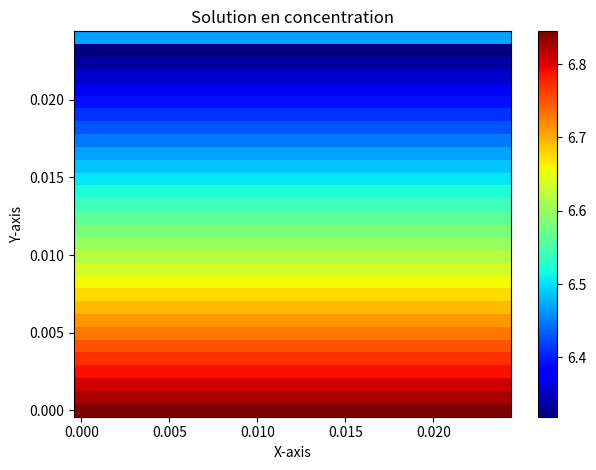
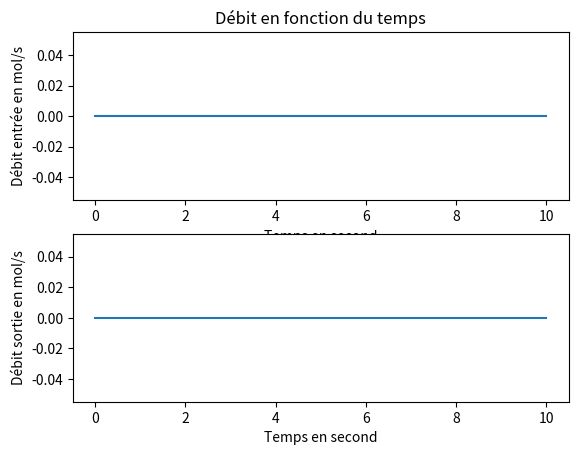

Generate these figures, in order, with matplotlib:
import numpy as np
import matplotlib.pyplot as plt
from math import cos
import math
import cmath
import matplotlib.pyplot as plt2
import random
from matplotlib import cm
from matplotlib.animation import FuncAnimation

n = 30
Lx=0.003*8
Ly = 0.003*8
Lz=0.003*8
t = 10 #temps limite
dx = Lx / (n - 1)
dy = Ly / (n - 1)
H = dx  # ou H = dy, selon ce que vous souhaitez
w = 2*3.14/5
D = 0.0000178
W=0.0000593 #Perméabilité de la membrane
dt=0.1
#dt = dx**2 / (D / 4)
gamma = D/W
alpha = (complex(0.1)*w+4*dt*D/H)

def bijection(i, j):
    return i + n * j
def reciproque(k):
    i = k % n
    j = (k - i) / n
    return [i, j]

Pp=150
Pb=38.5
Ca=5.8*0.01*Pp
Cb=5.8*0.01*Pb
C1=5.8*0.01*(20.9-17)*Pp/(100*2)
C0=Ca-Cb-C1

A= np.zeros((n * n, n * n))
g = np.zeros(n * n)
b1 = np.zeros((n, n))
for i in range(0,n):
    k = bijection(i, n - 1)
    A[k][k] = 1
    g[k] = C0
for i in range(1, n - 1):
    A[i][i] =4-(1+H/gamma)
    A[i][i + 1] = -1
    A[i][i - 1] = -1
    A[i][i + n] = -1
for i in range(1, n-1):
    for j in range(1, n-1):
        k = bijection(i, j)
        A[k][k] =4
        A[k][k + 1] = -1
        A[k][k - 1] = -1
        A[k][k - n] = -1
        A[k][k + n] = -1
for j in range(1, n - 1):
    k = bijection(0, j)
    A[k][k] = 3
    A[k][k + 1] = -1
    A[k][k + n] = -1
    A[k][k - n] = -1
for j in range(1, n - 1):
    k = bijection(n - 1, j)
    A[k][k] =3
    A[k][k - 1] = -1
    A[k][k + n] = -1
    A[k][k - n] = -1
f1 = bijection(0, 0)
A[f1][f1] =2-H/gamma
A[f1][f1 + 1] =-1
A[f1][f1 + n] =-1
g1 = bijection(n - 1, 0)
A[g1][g1] = 2-H/gamma
A[g1][g1 - 1] =-1
A[g1][g1 + n] = -1
R= np.dot(np.linalg.inv(A), g)
for k in range(0, n * n):
    l = reciproque(k)
    i = l[0]
    j = int(l[1])
    b1[j, i] = R[k]
nt=int(t/dt)
T=np.linspace(0,t,nt)
X=np.zeros((nt,n*n),dtype=np.complex128)
for m in range(nt):
    c = np.zeros((n * n, n * n),dtype=np.complex64)
    h = np.zeros(n * n)
    X0 = C1 * cos(w * m)
    for i in range(0,n):
        k = bijection(i, n - 1)
        c[k][k] = 1
        h[k] = X0
    for i in range(1, n - 1):
        c[i][i] = alpha - (dt * D * (1 + H / gamma)) / H
        c[i][i + 1] = -dt * D / H
        c[i][i - 1] = -dt * D / H
        c[i][i + n] = -dt * D / H
    for i in range(1, n-1):
        for j in range(1, n-1):
            k = bijection(i, j)
            c[k][k] = alpha
            c[k][k + 1] = -dt * D / H
            c[k][k - 1] = -dt * D / H
            c[k][k - n] = -dt * D / H
            c[k][k + n] = -dt * D / H
    for j in range(1, n - 1):
        k = bijection(0, j)
        c[k][k] = alpha - dt * D / H
        c[k][k + 1] = -dt * D / H
        c[k][k + n] = -dt * D / H
        c[k][k - n] = -dt * D / H
    for j in range(1, n - 1):
        k = bijection(n - 1, j)
        c[k][k] = alpha - dt * D / H
        c[k][k - 1] = -dt * D / H
        c[k][k + n] = -dt * D / H
        c[k][k - n] = -dt * D / H
    f = bijection(0, 0)
    c[f][f] = alpha - (dt * D * (2 + H / gamma)) / H
    c[f][f + 1] = -dt * D / H
    c[f][f + n] = -dt * D / H
    v = bijection(n - 1, 0)
    c[v][v] = alpha - (dt * D * (2+ H / gamma)) / H
    c[v][v- 1] = -dt * D / H
    c[v][v + n] = -dt * D / H
    M = np.dot(np.linalg.inv(c), h)
    for k in range(n*n):
        X[m][k]=np.real(M[k]*cmath.exp(complex(0,1)*w*m)+R[k])
    #X[]=np.real(M*cmath.exp(complex(0,1)*w*i))

b = np.zeros((nt,n,n))
for i in range(nt):
    for k in range(0, n * n):
        l = reciproque(k)
        d = l[0]
        j = int(l[1])
        b[i,j,d] = X[i][k]
x = np.linspace(0, Lx, n)
y = np.linspace(0, Ly, n)
Z, Y = np.meshgrid(x, y)
fig, ax = plt.subplots()
po = b[0]
pcm = ax.pcolormesh(Z, Y, po, cmap=cm.jet,vmin=po.min(),vmax=po.max())
ax.set_title('Temporelle')
# Add colorbar
cbar = plt.colorbar(pcm, ax=ax)
flux_sortie=0
flux_entree=0
lentry=np.zeros(nt)
lsortie=np.zeros(nt)
def update(num):
    ax.clear()
    po = b[num]
    pcm=ax.pcolormesh(Z, Y, po, cmap=cm.jet,vmin=po.min(),vmax=po.max())
    ax.set_title('Temporelle')
    for i in range (n):
        k=bijection(i,n-1)
        flux_entrée=X[num][k]-X[num][k-n]
    flux_entrée=-D*flux_entrée*(dx/dy)*Lz
    for i in range (n):
         k=bijection(i,0)
         flux_sortie=X[num][k+n]-X[num][k]
    flux_sortie=-D*flux_sortie*(dx/dy)*Lz
    lentry[num]=flux_entrée*30000*0.001
    lsortie[num]=flux_sortie*30000*0.001

    #cbar = plt.colorbar(pcm, ax=ax)
    #cbar.clear()
ani = FuncAnimation(fig, update, frames=nt, interval=1000)
#plt.subplot(2, 1, 2)
# Plotting the results
#plt.pcolormesh(Z, Y, z, cmap='Viridis')  # You can also use plt.pcolormesh for a different style
'''vmin=10
vmax=C_0
step=0.1'''
'''mesh=plt.pcolormesh(Z, Y, z, cmap=cm.jet, vmin=0, vmax=C_0)  # You can also use plt.pcolormesh for a different style
colorbar=plt.colorbar(mesh)'''  # Add a colorbar for reference
plt.title('Solution en concentration')
plt.xlabel('X-axis')
plt.ylabel('Y-axis')
plt.tight_layout()
plt.show()
pob=np.linspace(0,t,nt)
plt.subplot(2, 1, 1)
plt.plot(pob,lentry)

# Add labels and title
plt.xlabel('Temps en second')
plt.ylabel('Débit entrée en mol/s')
plt.title('Débit en fonction du temps')
# Display the plot
#plt.show()
plt.subplot(2, 1, 2)
plt.plot(pob,lsortie)

# Add labels and title
plt.xlabel('Temps en second')
plt.ylabel('Débit sortie en mol/s')
#plt.title('Debit en fonction du temps')
# Display the plot
plt.show()
